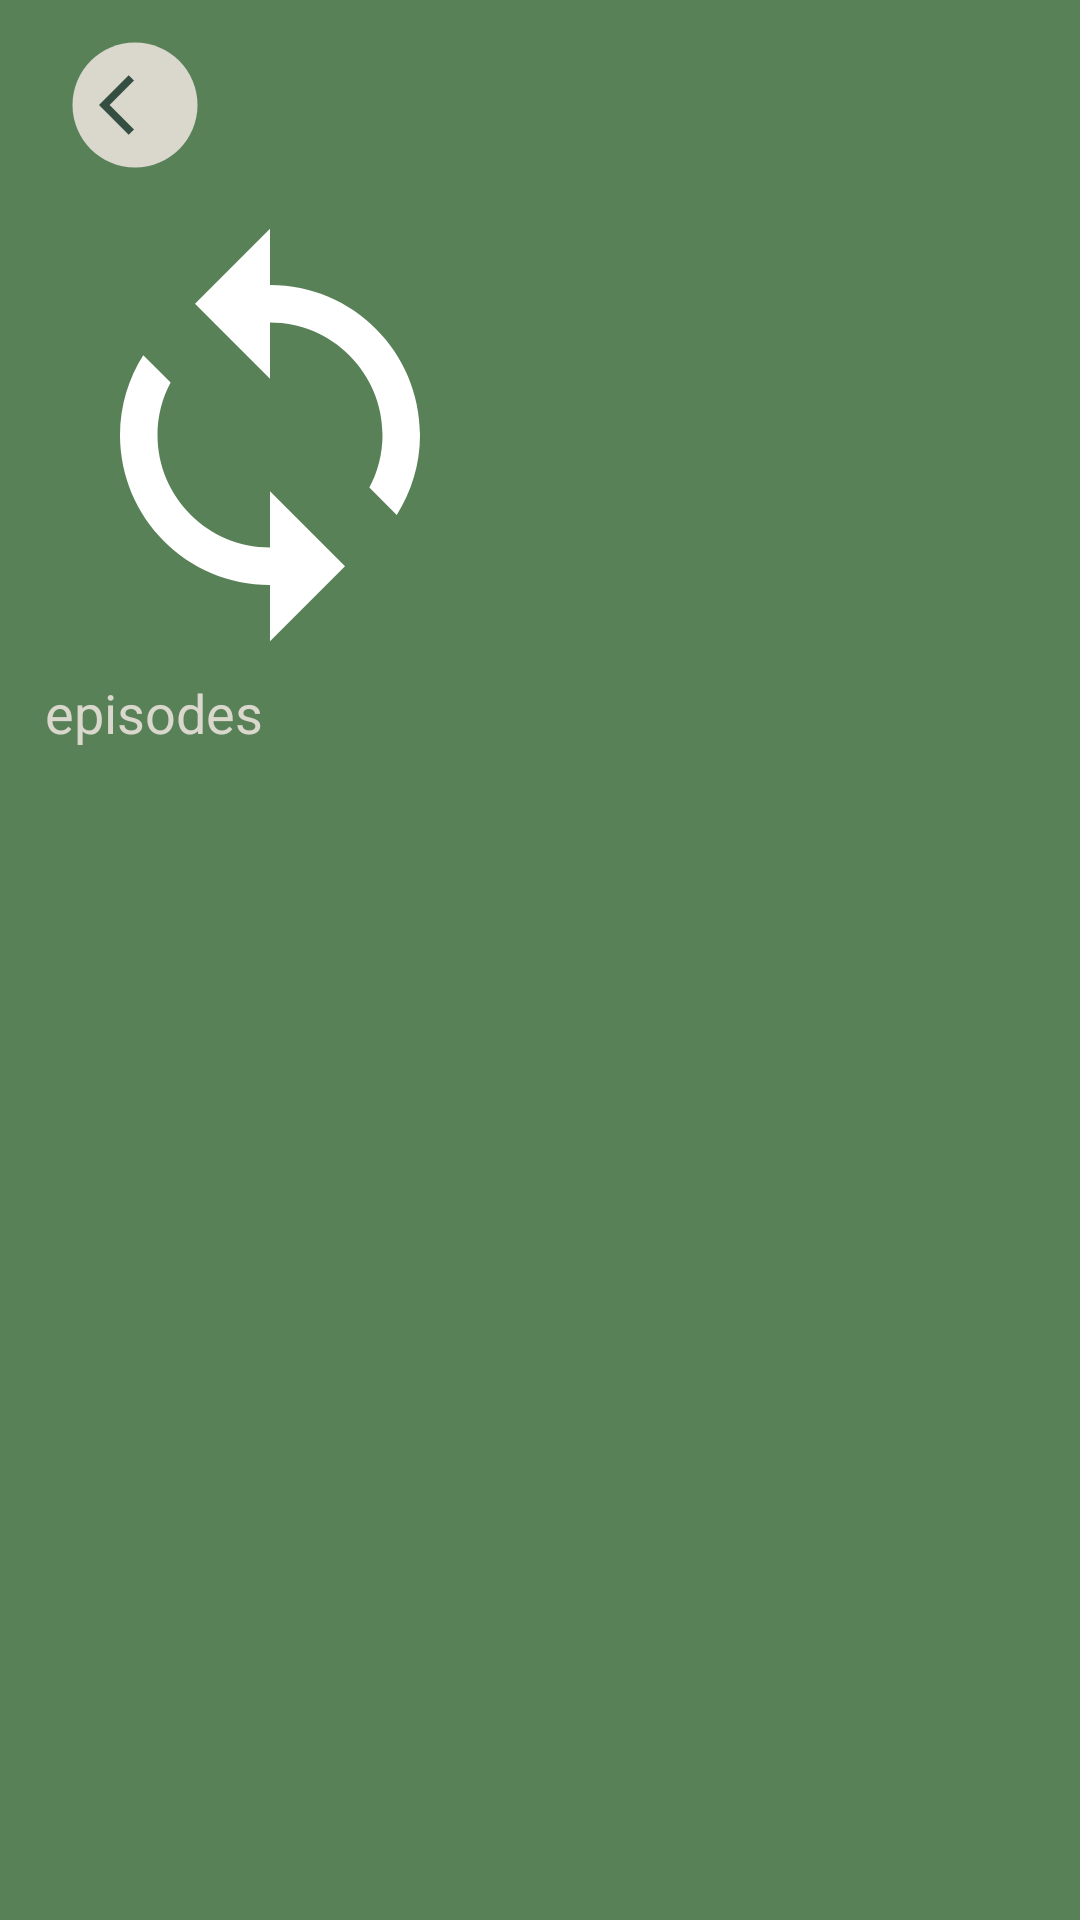

Layout XML and referenced resources for this Android screen:
<!-- AndroidManifest.xml: application theme Theme.Rick_and_Morty -->
<!-- res/layout/character_details_fragment.xml -->
<?xml version="1.0" encoding="utf-8"?>
<androidx.constraintlayout.widget.ConstraintLayout
    xmlns:android="http://schemas.android.com/apk/res/android"
    xmlns:app="http://schemas.android.com/apk/res-auto"
    xmlns:tools="http://schemas.android.com/tools"
    android:layout_width="match_parent"
    android:layout_height="match_parent"
    android:background="@color/green_3"
    tools:context=".ui.characters.CharacterDetailsFragment">


    <ImageButton
        android:id="@+id/back_btn"
        android:layout_width="50dp"
        android:layout_height="50dp"
        android:layout_marginStart="20dp"
        android:background="@drawable/ic_circle"
        android:gravity="center_vertical|center_horizontal"
        android:src="@drawable/ic_back"
        android:textColor="#fff"
        app:layout_constraintBottom_toTopOf="@+id/guideline1"
        app:layout_constraintStart_toStartOf="parent"
        app:layout_constraintTop_toTopOf="parent"
        tools:ignore="MissingConstraints" />


    <androidx.constraintlayout.widget.Guideline
        android:id="@+id/guideline1"
        android:layout_width="wrap_content"
        android:layout_height="wrap_content"
        android:orientation="horizontal"
        app:layout_constraintGuide_begin="@dimen/first_guide_line" />

    <ImageView
        android:id="@+id/character_image"
        android:layout_width="150dp"
        android:layout_height="150dp"
        android:layout_marginStart="@dimen/distance_horizontal"
        android:src="@drawable/ic_loading"
        app:layout_constraintStart_toStartOf="parent"
        app:layout_constraintTop_toTopOf="@+id/guideline1" />

    <TextView
        android:id="@+id/character_name"
        android:layout_width="wrap_content"
        android:layout_height="wrap_content"
        android:layout_marginStart="@dimen/distance_horizontal"
        android:layout_marginTop="@dimen/chain_vertical"
        android:ems="12"
        android:text="@string/empty"
        android:textColor="@color/green_1"
        android:textSize="@dimen/detail_name"
        app:layout_constraintBottom_toTopOf="@+id/character_status"
        app:layout_constraintStart_toEndOf="@+id/character_image"
        app:layout_constraintTop_toTopOf="@+id/guideline1" />

    <TextView
        android:id="@+id/character_status"
        android:layout_width="wrap_content"
        android:layout_height="wrap_content"
        android:layout_marginStart="@dimen/distance_horizontal"
        android:layout_marginTop="@dimen/distance_between_text"
        android:ems="14"
        android:text="@string/empty"
        android:textColor="@color/green_1"
        android:textSize="@dimen/item_name"
        app:layout_constraintBottom_toTopOf="@+id/character_type"
        app:layout_constraintStart_toEndOf="@+id/character_image"
        app:layout_constraintTop_toBottomOf="@+id/character_name" />

    <TextView
        android:id="@+id/character_type"
        android:layout_width="wrap_content"
        android:layout_height="wrap_content"
        android:layout_marginStart="@dimen/distance_horizontal"
        android:layout_marginTop="@dimen/distance_between_text"
        android:ems="14"
        android:text="@string/empty"
        android:textColor="@color/green_1"
        android:textSize="@dimen/item_name"
        app:layout_constraintBottom_toTopOf="@+id/character_specie"
        app:layout_constraintStart_toEndOf="@+id/character_image"
        app:layout_constraintTop_toBottomOf="@+id/character_status" />

    <TextView
        android:id="@+id/character_specie"
        android:layout_width="wrap_content"
        android:layout_height="wrap_content"
        android:layout_marginStart="@dimen/distance_horizontal"
        android:layout_marginTop="@dimen/distance_between_text"
        android:ems="14"
        android:text="@string/empty"
        android:textColor="@color/green_1"
        android:textSize="@dimen/item_name"
        app:layout_constraintBottom_toTopOf="@+id/character_gender"
        app:layout_constraintStart_toEndOf="@+id/character_image"
        app:layout_constraintTop_toBottomOf="@+id/character_type" />

    <TextView
        android:id="@+id/character_gender"
        android:layout_width="wrap_content"
        android:layout_height="wrap_content"
        android:layout_marginStart="@dimen/distance_horizontal"
        android:layout_marginTop="@dimen/distance_between_text"
        android:ems="14"
        android:text="@string/empty"
        android:textColor="@color/green_1"
        android:textSize="@dimen/item_name"
        app:layout_constraintBottom_toTopOf="@+id/character_origin"
        app:layout_constraintStart_toEndOf="@+id/character_image"
        app:layout_constraintTop_toBottomOf="@+id/character_specie" />

    <TextView
        android:id="@+id/character_origin"
        android:layout_width="wrap_content"
        android:layout_height="wrap_content"
        android:layout_marginStart="@dimen/distance_horizontal"
        android:layout_marginTop="@dimen/distance_between_text"
        android:clickable="true"
        android:ems="14"
        android:focusable="true"
        android:text="@string/empty"
        android:textColor="@color/green_1"
        android:textSize="@dimen/item_name"
        android:textStyle="bold"
        app:layout_constraintBottom_toTopOf="@+id/character_location"
        app:layout_constraintStart_toEndOf="@+id/character_image"
        app:layout_constraintTop_toBottomOf="@+id/character_gender" />

    <TextView
        android:id="@+id/character_location"
        android:layout_width="wrap_content"
        android:layout_height="wrap_content"
        android:layout_marginStart="@dimen/distance_horizontal"
        android:layout_marginTop="@dimen/distance_between_text"
        android:layout_marginBottom="@dimen/chain_vertical"
        android:clickable="true"
        android:ems="15"
        android:focusable="true"
        android:text="@string/empty"
        android:textColor="@color/green_1"
        android:textSize="@dimen/item_name"
        android:textStyle="bold"
        app:layout_constraintBottom_toBottomOf="@+id/character_image"
        app:layout_constraintStart_toEndOf="@+id/character_image"
        app:layout_constraintTop_toBottomOf="@+id/character_origin" />

    <TextView
        android:layout_width="wrap_content"
        android:layout_height="wrap_content"
        android:layout_marginStart="@dimen/distance_horizontal"
        android:text="@string/episodes"
        android:textColor="@color/green_1"
        android:textSize="@dimen/label_size"
        app:layout_constraintBottom_toTopOf="@+id/guideline2"
        app:layout_constraintStart_toStartOf="parent"
        app:layout_constraintTop_toBottomOf="@+id/character_image" />

    <androidx.constraintlayout.widget.Guideline
        android:id="@+id/guideline2"
        android:layout_width="wrap_content"
        android:layout_height="wrap_content"
        android:orientation="horizontal"
        app:layout_constraintGuide_begin="255dp" />

    <androidx.recyclerview.widget.RecyclerView
        android:id="@+id/rv_character_detail"
        android:layout_width="0dp"
        android:layout_height="0dp"
        android:layout_marginStart="@dimen/distance_horizontal"
        android:layout_marginEnd="@dimen/distance_horizontal"
        app:layoutManager="androidx.recyclerview.widget.GridLayoutManager"
        app:layout_constraintBottom_toBottomOf="parent"
        app:layout_constraintEnd_toEndOf="parent"
        app:layout_constraintStart_toStartOf="parent"
        app:layout_constraintTop_toTopOf="@+id/guideline2"
        app:spanCount="1"
        tools:listitem="@layout/episodes_with_character"
        tools:orientation="vertical" />

    <ProgressBar
        android:id="@+id/progress_bar_character_details"
        style="?android:attr/progressBarStyleLarge"
        android:layout_width="wrap_content"
        android:layout_height="wrap_content"
        android:foregroundGravity="center"
        android:indeterminateTint="@color/red"
        android:visibility="gone"
        app:layout_constraintBottom_toBottomOf="@+id/rv_character_detail"
        app:layout_constraintEnd_toEndOf="@+id/rv_character_detail"
        app:layout_constraintStart_toStartOf="@+id/rv_character_detail"
        app:layout_constraintTop_toTopOf="@+id/rv_character_detail" />

</androidx.constraintlayout.widget.ConstraintLayout>
<!-- resources referenced by this layout -->
<resources>
  <color name="green_1">#dad7cd</color>
  <color name="green_3">#588157</color>
  <color name="red">#9a031e</color>
  <dimen name="chain_vertical">30dp</dimen>
  <dimen name="detail_name">15sp</dimen>
  <dimen name="distance_between_text">5dp</dimen>
  <dimen name="distance_horizontal">15dp</dimen>
  <dimen name="first_guide_line">70dp</dimen>
  <dimen name="item_name">12sp</dimen>
  <dimen name="label_size">18sp</dimen>
  <!-- drawable ic_back (drawable) -->
  <vector xmlns:android="http://schemas.android.com/apk/res/android"
      android:width="24dp"
      android:height="24dp"
      android:autoMirrored="true"
      android:tint="#344e41"
      android:viewportWidth="24"
      android:viewportHeight="24">
      <path
          android:fillColor="@android:color/white"
          android:pathData="M11.67,3.87L9.9,2.1 0,12l9.9,9.9 1.77,-1.77L3.54,12z" />
  </vector>
  <!-- drawable ic_circle (drawable) -->
  <vector android:height="24dp" android:tint="#DAD7CD"
      android:viewportHeight="24" android:viewportWidth="24"
      android:width="24dp" xmlns:android="http://schemas.android.com/apk/res/android">
      <path android:fillColor="@android:color/white" android:pathData="M12,2C6.47,2 2,6.47 2,12s4.47,10 10,10 10,-4.47 10,-10S17.53,2 12,2z"/>
  </vector>
  <!-- drawable ic_loading (drawable) -->
  <vector xmlns:android="http://schemas.android.com/apk/res/android"
      android:width="24dp"
      android:height="24dp"
      android:tint="@color/white"
      android:viewportWidth="24"
      android:viewportHeight="24">
      <path
          android:fillColor="@android:color/white"
          android:pathData="M12,4L12,1L8,5l4,4L12,6c3.31,0 6,2.69 6,6 0,1.01 -0.25,1.97 -0.7,2.8l1.46,1.46C19.54,15.03 20,13.57 20,12c0,-4.42 -3.58,-8 -8,-8zM12,18c-3.31,0 -6,-2.69 -6,-6 0,-1.01 0.25,-1.97 0.7,-2.8L5.24,7.74C4.46,8.97 4,10.43 4,12c0,4.42 3.58,8 8,8v3l4,-4 -4,-4v3z" />
  </vector>
  <string name="empty"> </string>
  <string name="episodes">episodes</string>
  <style name="Theme.Rick_and_Morty" parent="Theme.MaterialComponents.DayNight.DarkActionBar">
          
          <item name="colorPrimary">@color/purple_500</item>
          <item name="colorPrimaryVariant">@color/purple_700</item>
          <item name="colorOnPrimary">@color/white</item>
          
          <item name="colorSecondary">@color/teal_200</item>
          <item name="colorSecondaryVariant">@color/teal_700</item>
          <item name="colorOnSecondary">@color/black</item>
          
          <item name="android:statusBarColor" tools:targetApi="l">?attr/colorPrimaryVariant</item>
          
      </style>
  <color name="white">#FFFFFFFF</color>
  <color name="purple_500">#FF6200EE</color>
  <color name="purple_700">#FF3700B3</color>
  <color name="teal_200">#FF03DAC5</color>
  <color name="teal_700">#FF018786</color>
  <color name="black">#FF000000</color>
</resources>
